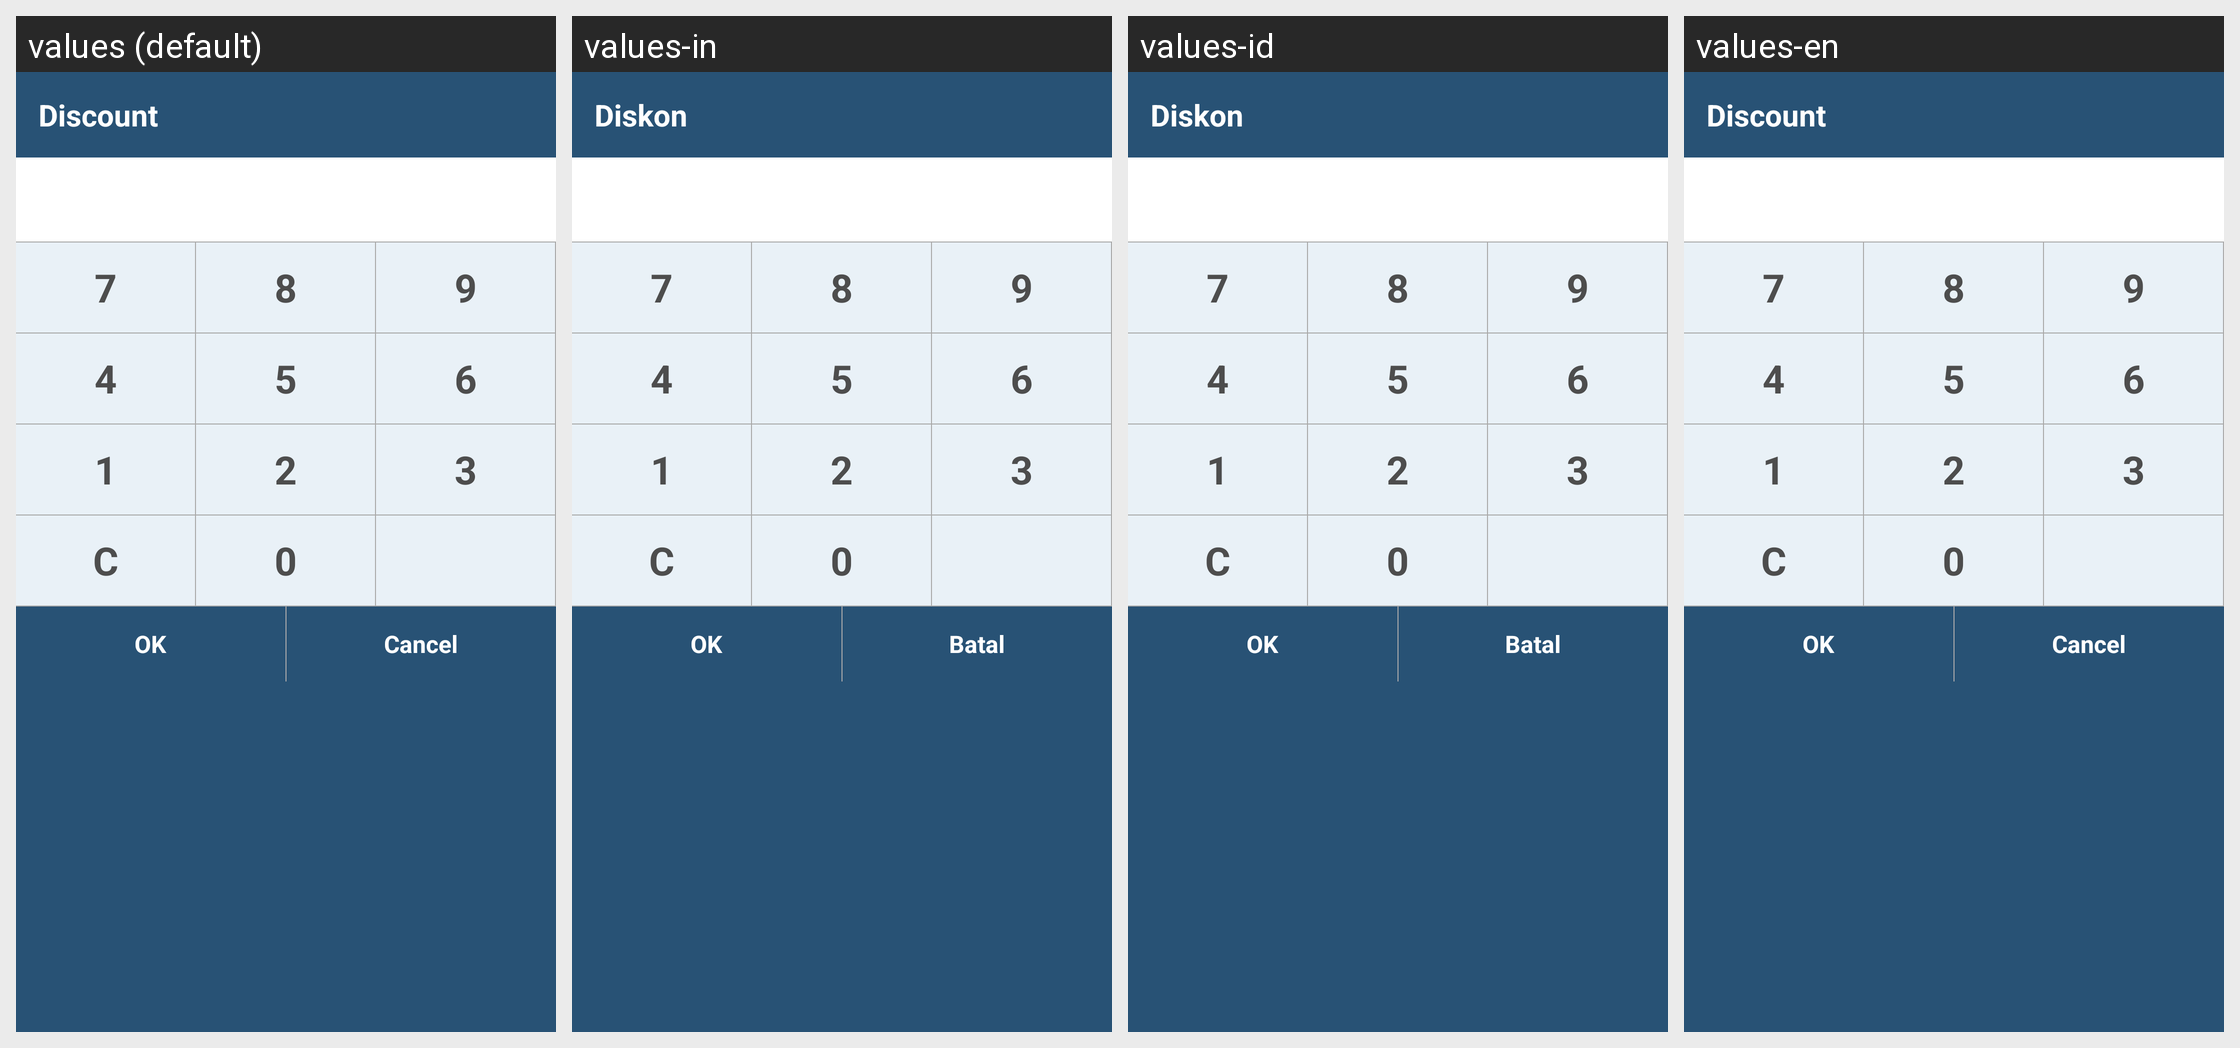

The same Android screen rendered under several of its app's locales, left to right. List the strings drawn on it with the default value and each locale's translation.
Android screen res/layout/cashier_discount_nominal_fragment.xml rendered under 4 locales, left to right: values (default), values-in, values-id, values-en. Device: Nexus 5 (rendered at 1080×1920; each locale shown at half size, 540×960, under a caption strip naming it); theme app_theme.
Strings drawn on this screen, with the default value and each locale's value (text and hints the layout hard-codes, and strings that could not be matched under every locale, appear in the picture but are not listed):

discount
  values: Discount
  values-in: Diskon
  values-id: Diskon
  values-en: Discount

number_7
  values: 7
  values-in: 7
  values-id: 7
  values-en: 7

number_8
  values: 8
  values-in: 8
  values-id: 8
  values-en: 8

number_9
  values: 9
  values-in: 9
  values-id: 9
  values-en: 9

number_4
  values: 4
  values-in: 4
  values-id: 4
  values-en: 4

number_5
  values: 5
  values-in: 5
  values-id: 5
  values-en: 5

number_6
  values: 6
  values-in: 6
  values-id: 6
  values-en: 6

number_1
  values: 1
  values-in: 1
  values-id: 1
  values-en: 1

number_2
  values: 2
  values-in: 2
  values-id: 2
  values-en: 2

number_3
  values: 3
  values-in: 3
  values-id: 3
  values-en: 3

number_c
  values: C
  values-in: C
  values-id: C
  values-en: C

number_0
  values: 0
  values-in: 0
  values-id: 0
  values-en: 0

ok
  values: OK
  values-in: OK
  values-id: OK
  values-en: OK

cancel
  values: Cancel
  values-in: Batal
  values-id: Batal
  values-en: Cancel
